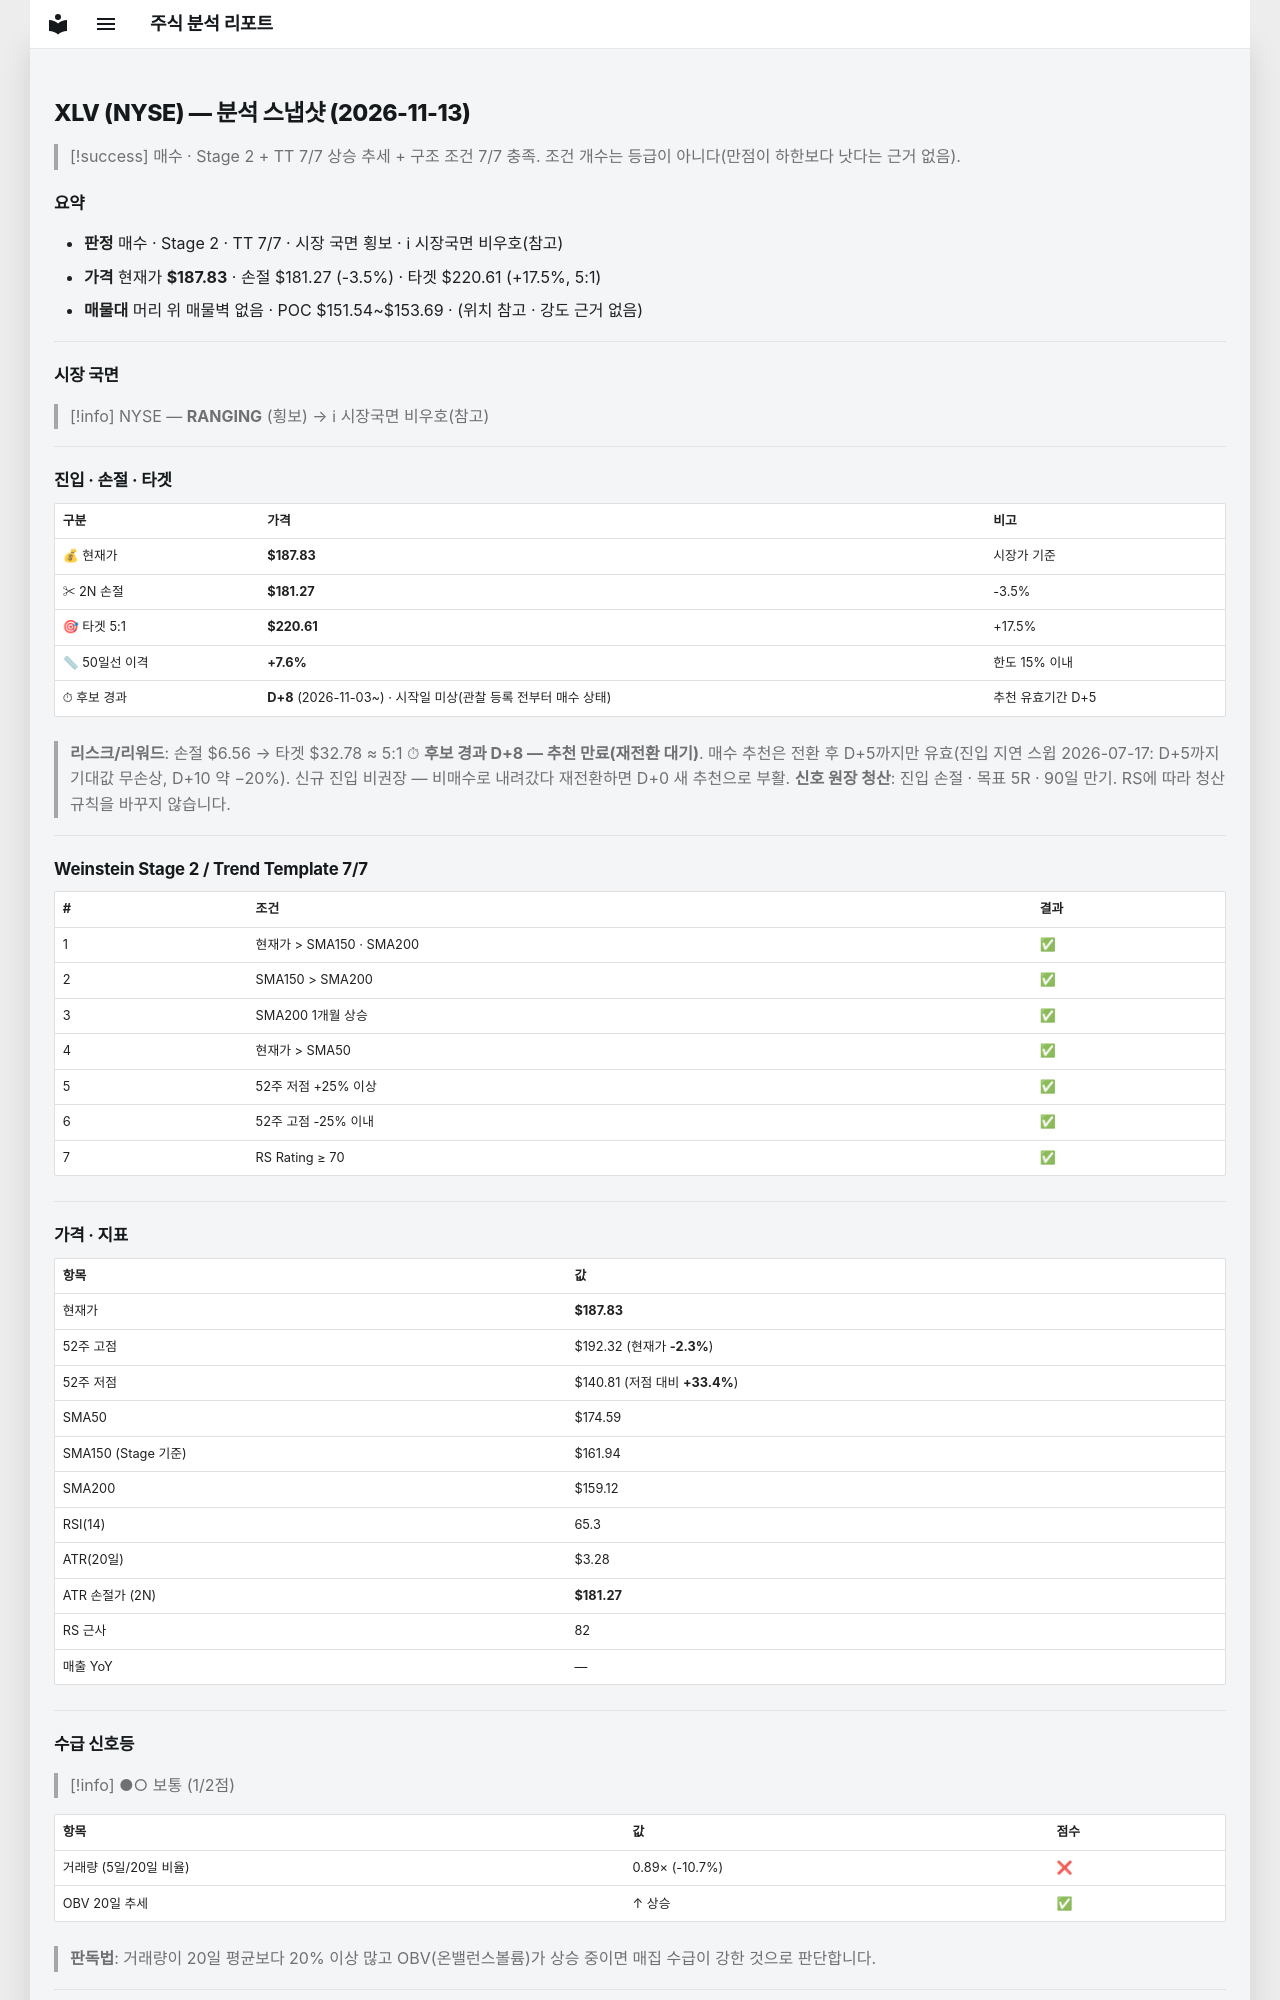

repository: soloandco/stock-reports · page: snapshots/XLV-2026-11-13/index.html · generator: mkdocs

---
type: analysis-snapshot
title: XLV 분석 스냅샷
ticker: XLV
market: NYSE
created: 2026-11-13
updated: 2026-11-13
bar-date: 2026-11-12
verdict: 매수후보
sma50-gap-pct: 7.6
candidate-days: 8
candidate-since: 2026-11-03
candidate-start-unknown: true
weekly-position: 신고가영역
stage: 2
trend-template-score: 7
tt-max: 7
ma-set: sma-50-150-200
price: 187.8300018310547
stop-price: 181.27312159639453
market-regime: RANGING
supply-demand-score: 1/2
supply-demand-label: 보통
status: tracking
tags:
  - stock-agent
  - watchlist
  - XLV
  - analysis
related:
  - "[[analysis-template]]"
---

# XLV (NYSE) — 분석 스냅샷 (2026-11-13)

> [!success] 매수 · Stage 2 + TT 7/7
> 상승 추세 + 구조 조건 7/7 충족. 조건 개수는 등급이 아니다(만점이 하한보다 낫다는 근거 없음).

## 요약

- **판정** 매수 · Stage 2 · TT 7/7 · 시장 국면 횡보 · ℹ 시장국면 비우호(참고)
- **가격** 현재가 **$187.83** · 손절 $181.27 (-3.5%) · 타겟 $220.61 (+17.5%, 5:1)
- **매물대** 머리 위 매물벽 없음 · POC $151.54~$153.69 · (위치 참고 · 강도 근거 없음)

---

## 시장 국면

> [!info] NYSE — **RANGING** (횡보) → ℹ 시장국면 비우호(참고)

---

## 진입 · 손절 · 타겟

| 구분 | 가격 | 비고 |
|------|------|------|
| 💰 현재가 | **$187.83** | 시장가 기준 |
| ✂ 2N 손절 | **$181.27** | -3.5% |
| 🎯 타겟 5:1 | **$220.61** | +17.5% |
| 📏 50일선 이격 | **+7.6%** | 한도 15% 이내 |
| ⏱ 후보 경과 | **D+8** (2026-11-03~) · 시작일 미상(관찰 등록 전부터 매수 상태) | 추천 유효기간 D+5 |

> **리스크/리워드**: 손절 $6.56 → 타겟 $32.78 ≈ 5:1
> ⏱ **후보 경과 D+8 — 추천 만료(재전환 대기)**. 매수 추천은 전환 후 D+5까지만 유효(진입 지연 스윕 2026-07-17: D+5까지 기대값 무손상, D+10 약 −20%). 신규 진입 비권장 — 비매수로 내려갔다 재전환하면 D+0 새 추천으로 부활.
> **신호 원장 청산**: 진입 손절 · 목표 5R · 90일 만기. RS에 따라 청산 규칙을 바꾸지 않습니다.

---

## Weinstein Stage 2 / Trend Template 7/7

| # | 조건 | 결과 |
|---|------|------|
| 1 | 현재가 > SMA150 · SMA200 | ✅ |
| 2 | SMA150 > SMA200 | ✅ |
| 3 | SMA200 1개월 상승 | ✅ |
| 4 | 현재가 > SMA50 | ✅ |
| 5 | 52주 저점 +25% 이상 | ✅ |
| 6 | 52주 고점 -25% 이내 | ✅ |
| 7 | RS Rating ≥ 70 | ✅ |

---

## 가격 · 지표

| 항목 | 값 |
|------|---|
| 현재가 | **$187.83** |
| 52주 고점 | $192.32 (현재가 **-2.3%**) |
| 52주 저점 | $140.81 (저점 대비 **+33.4%**) |
| SMA50 | $174.59 |
| SMA150 (Stage 기준) | $161.94 |
| SMA200 | $159.12 |
| RSI(14) | 65.3 |
| ATR(20일) | $3.28 |
| ATR 손절가 (2N) | **$181.27** |
| RS 근사 | 82 |
| 매출 YoY | — |

---
## 수급 신호등

> [!info] ●○ 보통 (1/2점)

| 항목 | 값 | 점수 |
|------|------|------|
| 거래량 (5일/20일 비율) | 0.89× (-10.7%) | ❌ |
| OBV 20일 추세 | ↑ 상승 | ✅ |

> **판독법**: 거래량이 20일 평균보다 20% 이상 많고 OBV(온밸런스볼륨)가 상승 중이면 매집 수급이 강한 것으로 판단합니다.

---
